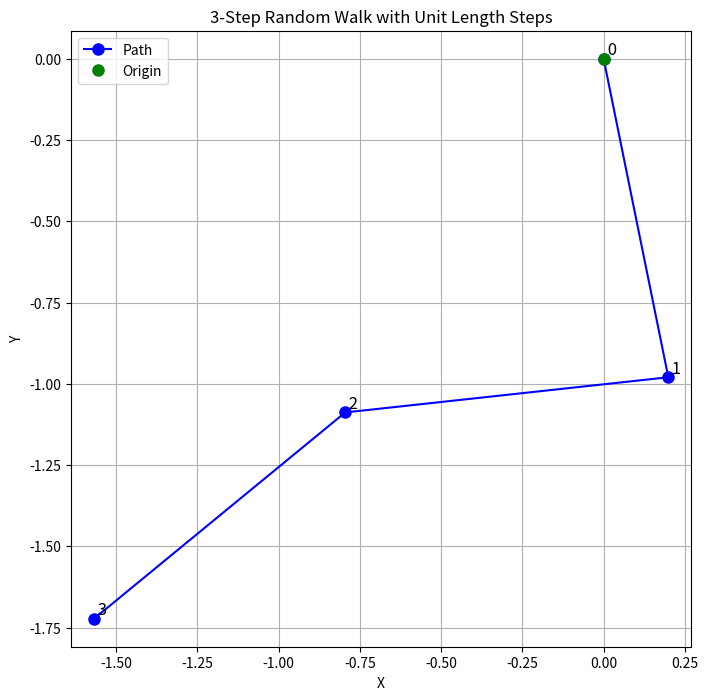

This chart was generated by the following Python code:
import numpy as np
import matplotlib.pyplot as plt

#origin
points = [(0.0, 0.0)]

for step in range(3):
    #randomize
    phi = np.random.uniform(0, 2 * np.pi)
    
    #change in
    dx = np.cos(phi)
    dy = np.sin(phi)
    
    # Update the position
    new_x = points[-1][0] + dx
    new_y = points[-1][1] + dy
    points.append((new_x, new_y))
    
    # Print the angle and new coordinates
    print(f"Step {step + 1}:")
    print(f"Random angle: {np.degrees(phi):.2f}°")
    print(f"New coordinates: ({new_x:.4f}, {new_y:.4f})\n")

#plotting points
x_coords = [p[0] for p in points]
y_coords = [p[1] for p in points]

#make the plot
plt.figure(figsize=(8, 8))
plt.plot(x_coords, y_coords, 'bo-', markersize=8, label='Path')
plt.plot(x_coords[0], y_coords[0], 'go', markersize=8, label='Origin')  #we can get rid of this if we want 

# Annotate each step
for i, (x, y) in enumerate(points):
    plt.text(x, y, f' {i}', fontsize=12, ha='left', va='bottom')

plt.title('3-Step Random Walk with Unit Length Steps')
plt.xlabel('X')
plt.ylabel('Y')
plt.legend()
plt.grid(True)
plt.axis('equal')  # Ensure the scale is the same on both axes
plt.show()
